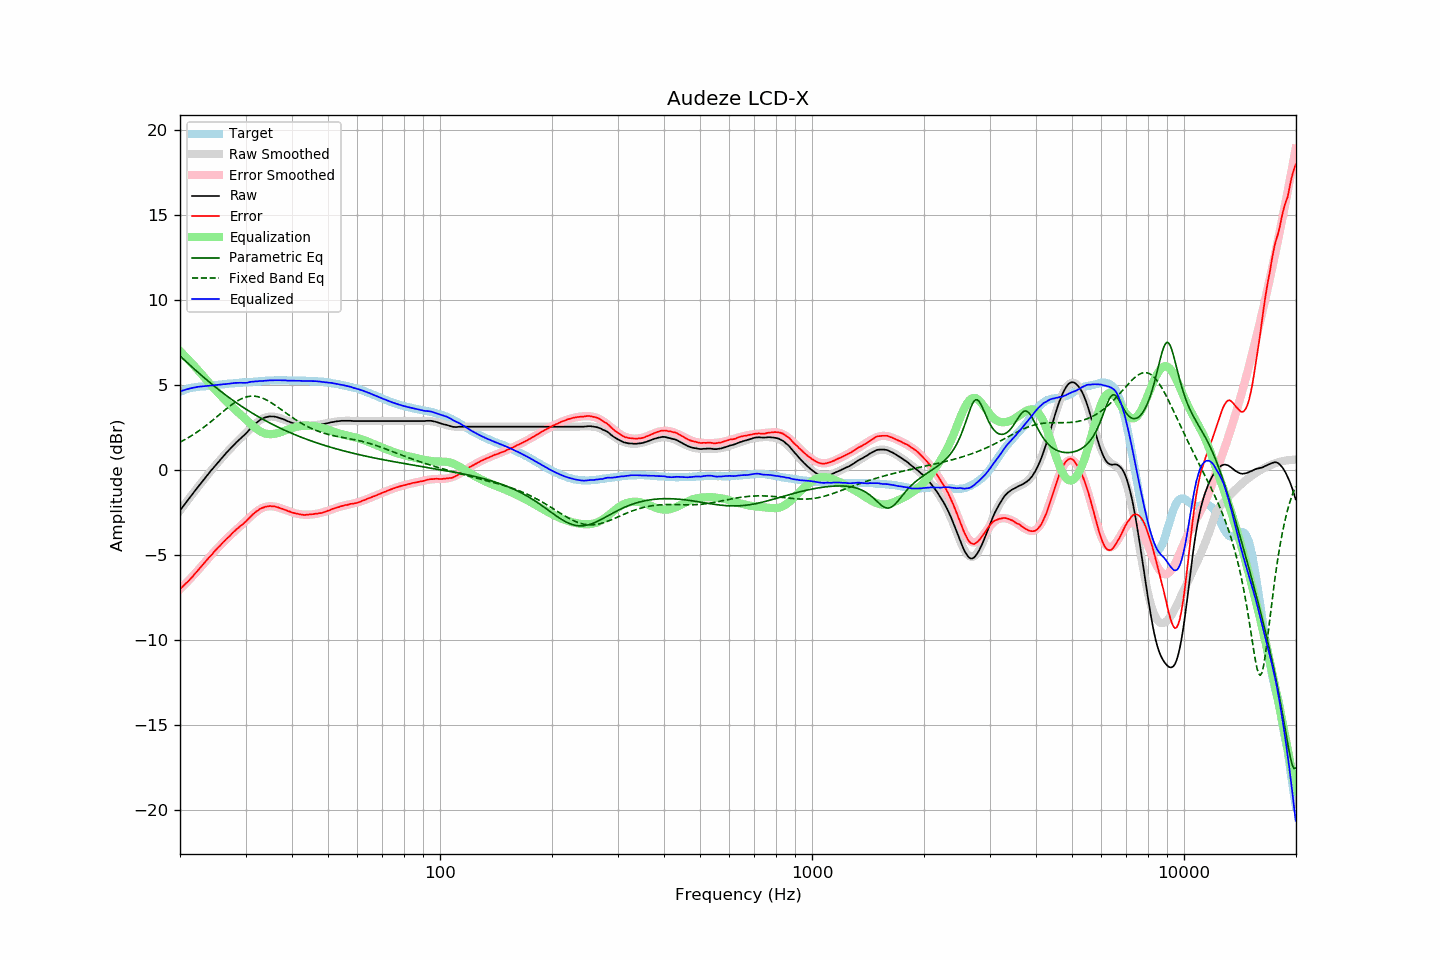

Values plotted in this chart, from the file beside it:
frequency, raw, error, smoothed, error_smoothed, equalization, parametric_eq, fixed_band_eq, equalized_raw, equalized_smoothed, target
20.00, -2.37, -6.98, -2.37, -7.01, 7.01, 6.72, 1.65, 4.64, 4.64, 4.62
20.20, -2.25, -6.90, -2.25, -6.92, 6.92, 6.64, 1.70, 4.67, 4.67, 4.66
20.40, -2.12, -6.81, -2.12, -6.82, 6.82, 6.55, 1.75, 4.70, 4.70, 4.70
20.61, -2.00, -6.73, -1.99, -6.72, 6.72, 6.46, 1.80, 4.72, 4.73, 4.73
20.81, -1.87, -6.63, -1.87, -6.63, 6.63, 6.37, 1.85, 4.76, 4.76, 4.77
21.02, -1.75, -6.55, -1.74, -6.53, 6.53, 6.29, 1.91, 4.78, 4.78, 4.81
21.23, -1.62, -6.44, -1.62, -6.43, 6.43, 6.20, 1.96, 4.81, 4.81, 4.83
21.44, -1.50, -6.34, -1.50, -6.33, 6.33, 6.12, 2.02, 4.83, 4.83, 4.85
21.66, -1.38, -6.25, -1.37, -6.22, 6.22, 6.03, 2.08, 4.84, 4.85, 4.87
21.87, -1.25, -6.12, -1.25, -6.12, 6.12, 5.94, 2.14, 4.87, 4.87, 4.88
22.09, -1.13, -6.02, -1.13, -6.02, 6.02, 5.86, 2.20, 4.89, 4.89, 4.90
22.31, -1.01, -5.91, -1.01, -5.91, 5.91, 5.78, 2.27, 4.91, 4.90, 4.91
22.54, -0.89, -5.81, -0.89, -5.80, 5.80, 5.69, 2.33, 4.91, 4.92, 4.92
22.76, -0.77, -5.69, -0.77, -5.69, 5.69, 5.61, 2.40, 4.93, 4.93, 4.93
22.99, -0.65, -5.58, -0.65, -5.58, 5.58, 5.53, 2.47, 4.93, 4.94, 4.93
23.22, -0.53, -5.47, -0.53, -5.47, 5.47, 5.45, 2.54, 4.94, 4.94, 4.94
23.45, -0.41, -5.35, -0.41, -5.36, 5.36, 5.36, 2.61, 4.95, 4.95, 4.95
23.69, -0.29, -5.25, -0.29, -5.25, 5.25, 5.28, 2.69, 4.96, 4.96, 4.96
23.92, -0.18, -5.14, -0.18, -5.15, 5.15, 5.20, 2.76, 4.97, 4.97, 4.97
24.16, -0.06, -5.04, -0.06, -5.04, 5.04, 5.13, 2.84, 4.98, 4.98, 4.99
24.40, 0.05, -4.95, 0.05, -4.93, 4.93, 5.05, 2.92, 4.99, 4.99, 5.01
24.65, 0.17, -4.83, 0.17, -4.83, 4.83, 4.97, 2.99, 5.00, 5.00, 5.00
24.89, 0.28, -4.72, 0.28, -4.73, 4.73, 4.89, 3.07, 5.01, 5.01, 5.01
25.14, 0.39, -4.62, 0.39, -4.63, 4.63, 4.82, 3.15, 5.02, 5.02, 5.02
25.39, 0.50, -4.52, 0.50, -4.53, 4.53, 4.74, 3.23, 5.03, 5.03, 5.03
25.65, 0.61, -4.44, 0.61, -4.43, 4.43, 4.67, 3.31, 5.04, 5.04, 5.05
25.91, 0.72, -4.33, 0.72, -4.33, 4.33, 4.60, 3.39, 5.05, 5.05, 5.05
26.16, 0.83, -4.22, 0.83, -4.23, 4.23, 4.52, 3.47, 5.06, 5.06, 5.06
26.43, 0.93, -4.14, 0.93, -4.13, 4.13, 4.45, 3.55, 5.06, 5.07, 5.07
26.69, 1.04, -4.03, 1.04, -4.04, 4.04, 4.38, 3.62, 5.08, 5.08, 5.08
26.96, 1.14, -3.96, 1.14, -3.95, 3.95, 4.31, 3.70, 5.09, 5.09, 5.10
27.23, 1.24, -3.87, 1.24, -3.86, 3.86, 4.24, 3.77, 5.09, 5.10, 5.11
27.50, 1.34, -3.77, 1.34, -3.77, 3.77, 4.17, 3.84, 5.11, 5.10, 5.11
27.77, 1.44, -3.66, 1.43, -3.68, 3.68, 4.11, 3.91, 5.12, 5.11, 5.11
28.05, 1.54, -3.58, 1.53, -3.59, 3.59, 4.04, 3.98, 5.14, 5.12, 5.13
28.33, 1.63, -3.49, 1.62, -3.51, 3.51, 3.97, 4.04, 5.14, 5.13, 5.13
28.62, 1.72, -3.42, 1.72, -3.42, 3.42, 3.91, 4.09, 5.14, 5.14, 5.14
28.90, 1.81, -3.33, 1.81, -3.34, 3.34, 3.84, 4.15, 5.15, 5.15, 5.15
29.19, 1.90, -3.24, 1.90, -3.25, 3.25, 3.78, 4.19, 5.15, 5.15, 5.15
29.48, 1.98, -3.19, 2.00, -3.16, 3.16, 3.72, 4.24, 5.14, 5.16, 5.18
29.78, 2.07, -3.10, 2.09, -3.07, 3.07, 3.66, 4.27, 5.14, 5.17, 5.17
30.08, 2.16, -3.02, 2.19, -2.98, 2.98, 3.59, 4.30, 5.14, 5.17, 5.18
30.38, 2.26, -2.92, 2.29, -2.89, 2.89, 3.53, 4.33, 5.15, 5.18, 5.18
30.68, 2.37, -2.82, 2.38, -2.81, 2.81, 3.47, 4.35, 5.18, 5.19, 5.20
30.99, 2.48, -2.72, 2.47, -2.72, 2.72, 3.42, 4.36, 5.20, 5.20, 5.20
31.30, 2.57, -2.63, 2.56, -2.64, 2.64, 3.36, 4.36, 5.21, 5.20, 5.20
31.61, 2.66, -2.54, 2.65, -2.56, 2.56, 3.30, 4.36, 5.22, 5.21, 5.21
31.93, 2.75, -2.47, 2.74, -2.48, 2.48, 3.24, 4.35, 5.23, 5.22, 5.22
32.24, 2.82, -2.39, 2.82, -2.41, 2.41, 3.19, 4.34, 5.23, 5.22, 5.22
32.57, 2.90, -2.34, 2.89, -2.34, 2.34, 3.13, 4.31, 5.24, 5.23, 5.24
32.89, 2.97, -2.26, 2.95, -2.28, 2.28, 3.08, 4.29, 5.25, 5.24, 5.24
33.22, 3.02, -2.22, 3.01, -2.23, 2.23, 3.03, 4.25, 5.26, 5.25, 5.25
33.55, 3.06, -2.19, 3.06, -2.19, 2.19, 2.97, 4.22, 5.26, 5.25, 5.26
33.89, 3.11, -2.15, 3.10, -2.16, 2.16, 2.92, 4.17, 5.27, 5.26, 5.27
34.23, 3.13, -2.13, 3.12, -2.14, 2.14, 2.87, 4.12, 5.27, 5.27, 5.27
34.57, 3.15, -2.12, 3.14, -2.13, 2.13, 2.82, 4.07, 5.28, 5.27, 5.28
34.92, 3.17, -2.10, 3.16, -2.12, 2.12, 2.77, 4.02, 5.29, 5.28, 5.28
35.27, 3.16, -2.12, 3.16, -2.12, 2.12, 2.72, 3.96, 5.28, 5.28, 5.29
35.62, 3.16, -2.12, 3.16, -2.13, 2.13, 2.67, 3.90, 5.29, 5.29, 5.29
35.97, 3.15, -2.14, 3.14, -2.15, 2.15, 2.63, 3.83, 5.30, 5.29, 5.29
... 635 more rows
